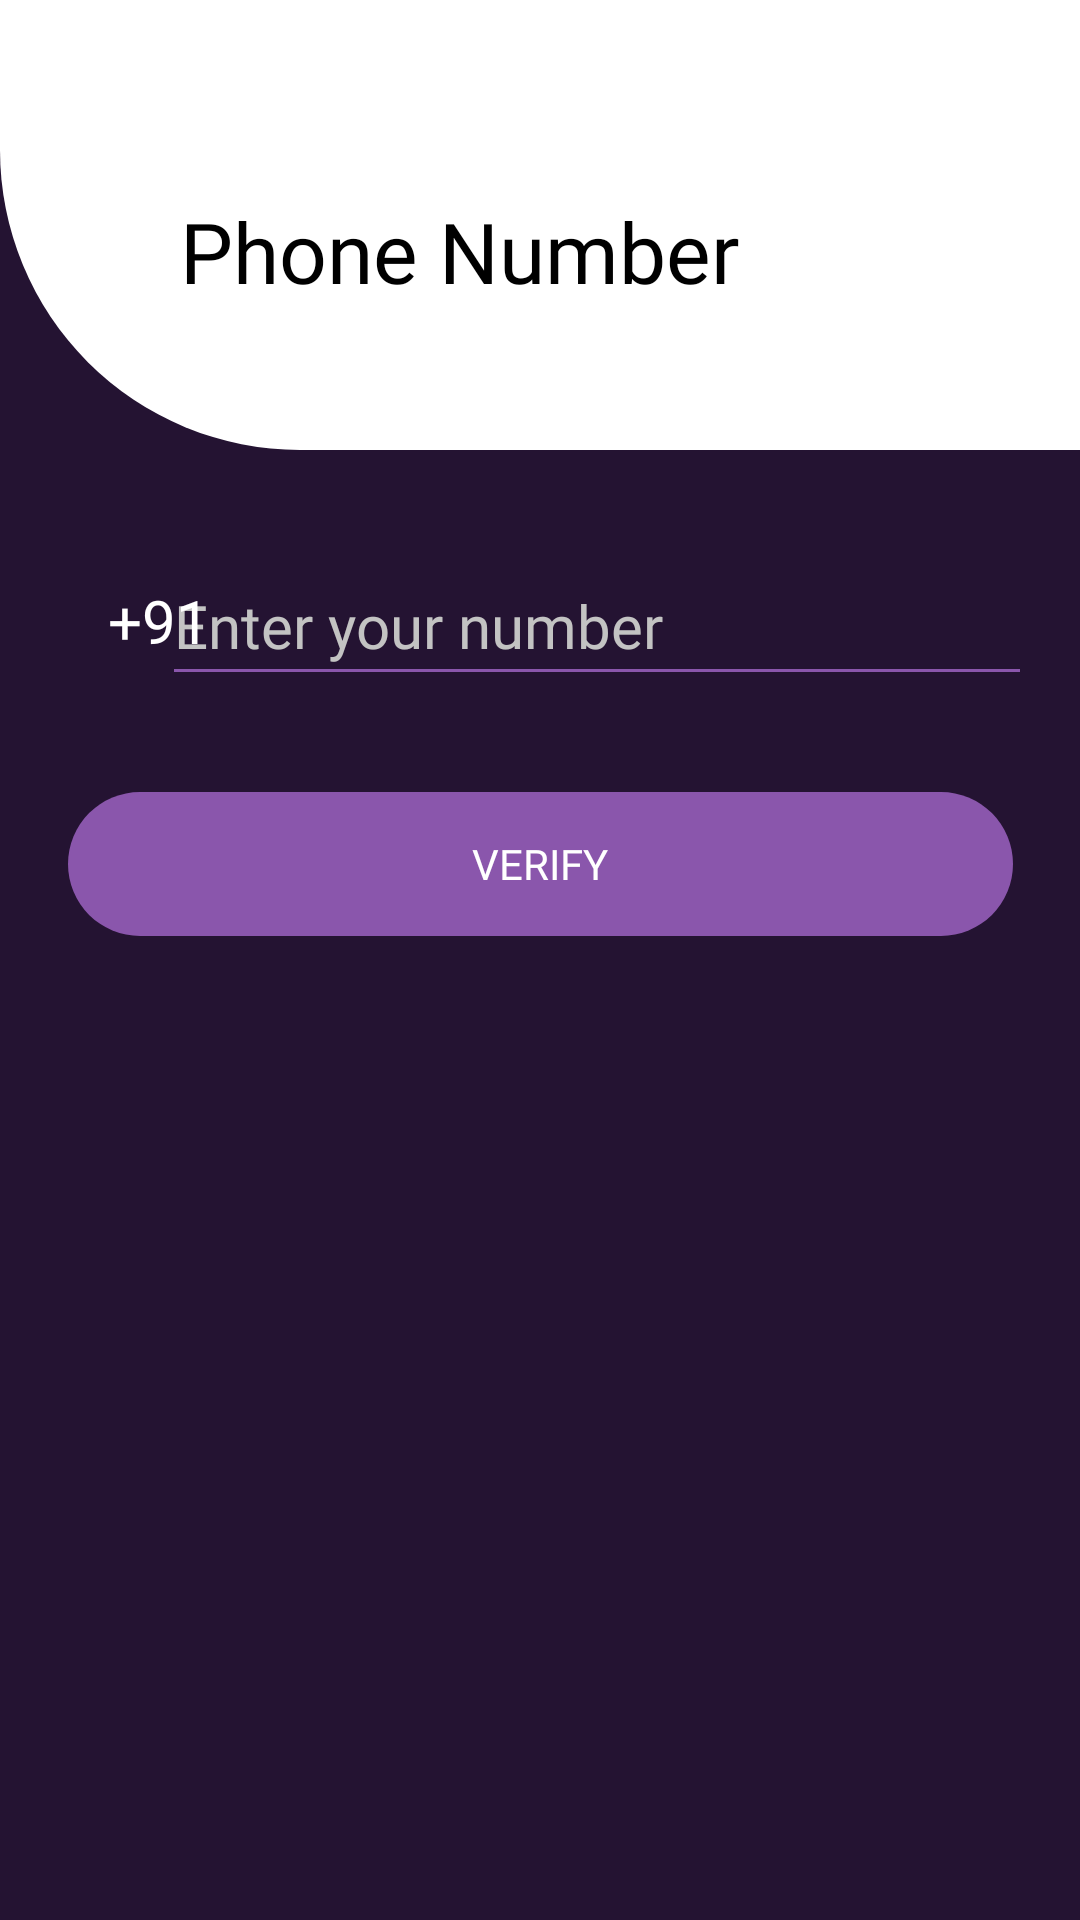

Android layout source for this screen:
<!-- AndroidManifest.xml: application theme AppTheme -->
<!-- res/layout/activity_phone_number.xml -->
<?xml version="1.0" encoding="utf-8"?>
<androidx.constraintlayout.widget.ConstraintLayout xmlns:android="http://schemas.android.com/apk/res/android"
    xmlns:app="http://schemas.android.com/apk/res-auto"
    xmlns:tools="http://schemas.android.com/tools"
    style="@style/Login"
    android:layout_width="match_parent"
    android:layout_height="match_parent"
    android:background="@color/colorPrimaryDark"
    tools:context=".PhoneNumberActivity">

    <RelativeLayout
        android:id="@+id/relLayout"
        android:layout_width="match_parent"
        android:layout_height="150dp"
        android:background="@drawable/create_group_background"
        app:layout_constraintEnd_toEndOf="parent"
        app:layout_constraintHorizontal_bias="0.5"
        app:layout_constraintStart_toStartOf="parent"
        app:layout_constraintTop_toTopOf="parent">

        <ImageView
            android:id="@+id/backImageView"
            android:layout_width="30dp"
            android:layout_height="30dp"
            android:layout_marginLeft="24dp"
            android:layout_marginTop="12dp"
            android:src="@drawable/backarrow"
            app:layout_constraintLeft_toLeftOf="parent"
            app:layout_constraintTop_toTopOf="parent" />

        <TextView
            android:id="@+id/phoneText"
            android:layout_width="wrap_content"
            android:layout_height="wrap_content"
            android:layout_marginLeft="60dp"
            android:layout_marginTop="65dp"
            android:fontFamily="@font/montserrat_semi_bold"
            android:text="Phone Number"
            android:textColor="#000000"
            android:textSize="28sp" />

    </RelativeLayout>

    <EditText
        android:id="@+id/enterNumber"
        android:layout_width="290dp"
        android:layout_height="50dp"
        android:layout_marginTop="32dp"
        android:layout_marginEnd="32dp"
        android:backgroundTint="@color/colorPrimary"
        android:ems="10"
        android:fontFamily="@font/montserrat_semi_bold"
        android:hint="Enter your number"
        android:inputType="number"
        android:textColor="#FFFFFF"
        android:textColorHint="#C3C3C3"
        android:textSize="20sp"
        app:layout_constraintEnd_toEndOf="parent"
        app:layout_constraintStart_toEndOf="@+id/indiaCode"
        app:layout_constraintTop_toBottomOf="@+id/relLayout" />

    <Button
        android:id="@+id/verify"
        android:layout_width="315dp"
        android:layout_height="wrap_content"
        android:layout_marginTop="32dp"
        android:background="@drawable/roundrect"
        android:backgroundTint="@color/colorPrimary"
        android:fontFamily="@font/montserrat_semi_bold"
        android:text="verify"
        android:textColor="@android:color/white"
        app:layout_constraintEnd_toEndOf="parent"
        app:layout_constraintStart_toStartOf="parent"
        app:layout_constraintTop_toBottomOf="@+id/enterNumber"
        android:onClick="go_to_OTP_activity_function"
        />

    <TextView
        android:id="@+id/indiaCode"
        android:layout_width="wrap_content"
        android:layout_height="50dp"
        android:layout_marginStart="36dp"
        android:layout_marginTop="32dp"
        android:fontFamily="@font/montserrat_bold"
        android:gravity="center"
        android:text="+91"
        android:textColor="#fff"
        android:textSize="20sp"
        app:layout_constraintStart_toStartOf="parent"
        app:layout_constraintTop_toBottomOf="@+id/relLayout" />


</androidx.constraintlayout.widget.ConstraintLayout>
<!-- resources referenced by this layout -->
<resources>
  <color name="colorPrimary">#8A56AC</color>
  <color name="colorPrimaryDark">#241332</color>
  <!-- drawable create_group_background (drawable-xxxhdpi) -->
  <?xml version="1.0" encoding="utf-8"?>
  <shape xmlns:android="http://schemas.android.com/apk/res/android"
      android:shape="rectangle">
  
      <corners android:bottomLeftRadius="100dp"/>
      <solid android:color="#fff"/>
  
  </shape>
  <!-- drawable roundrect (drawable) -->
  <?xml version="1.0" encoding="utf-8"?>
  <shape android:shape="rectangle"
      xmlns:android="http://schemas.android.com/apk/res/android">
      <size
          android:width="81dp"
          android:height="32dp"/>
      <corners
          android:radius="30dp"/>
  </shape>
  <style name="Login" parent="AppTheme">
          <item name="android:windowEnterAnimation">@android:anim/slide_in_left</item>
          <item name="android:windowExitAnimation">@android:anim/slide_out_right</item>
          <item name="colorPrimaryDark">@android:color/white</item>
          <item name="android:windowLightStatusBar" tools:targetApi="m">true</item>
      </style>
  <style name="AppTheme" parent="Theme.AppCompat.Light.DarkActionBar">
          <item name="colorPrimary">@color/colorPrimary</item>
          <item name="colorAccent">@color/colorAccent</item>
          <item name="windowNoTitle">true</item>
          <item name="android:windowActivityTransitions">true</item>
      </style>
  <color name="colorAccent">#D47FA6</color>
</resources>
